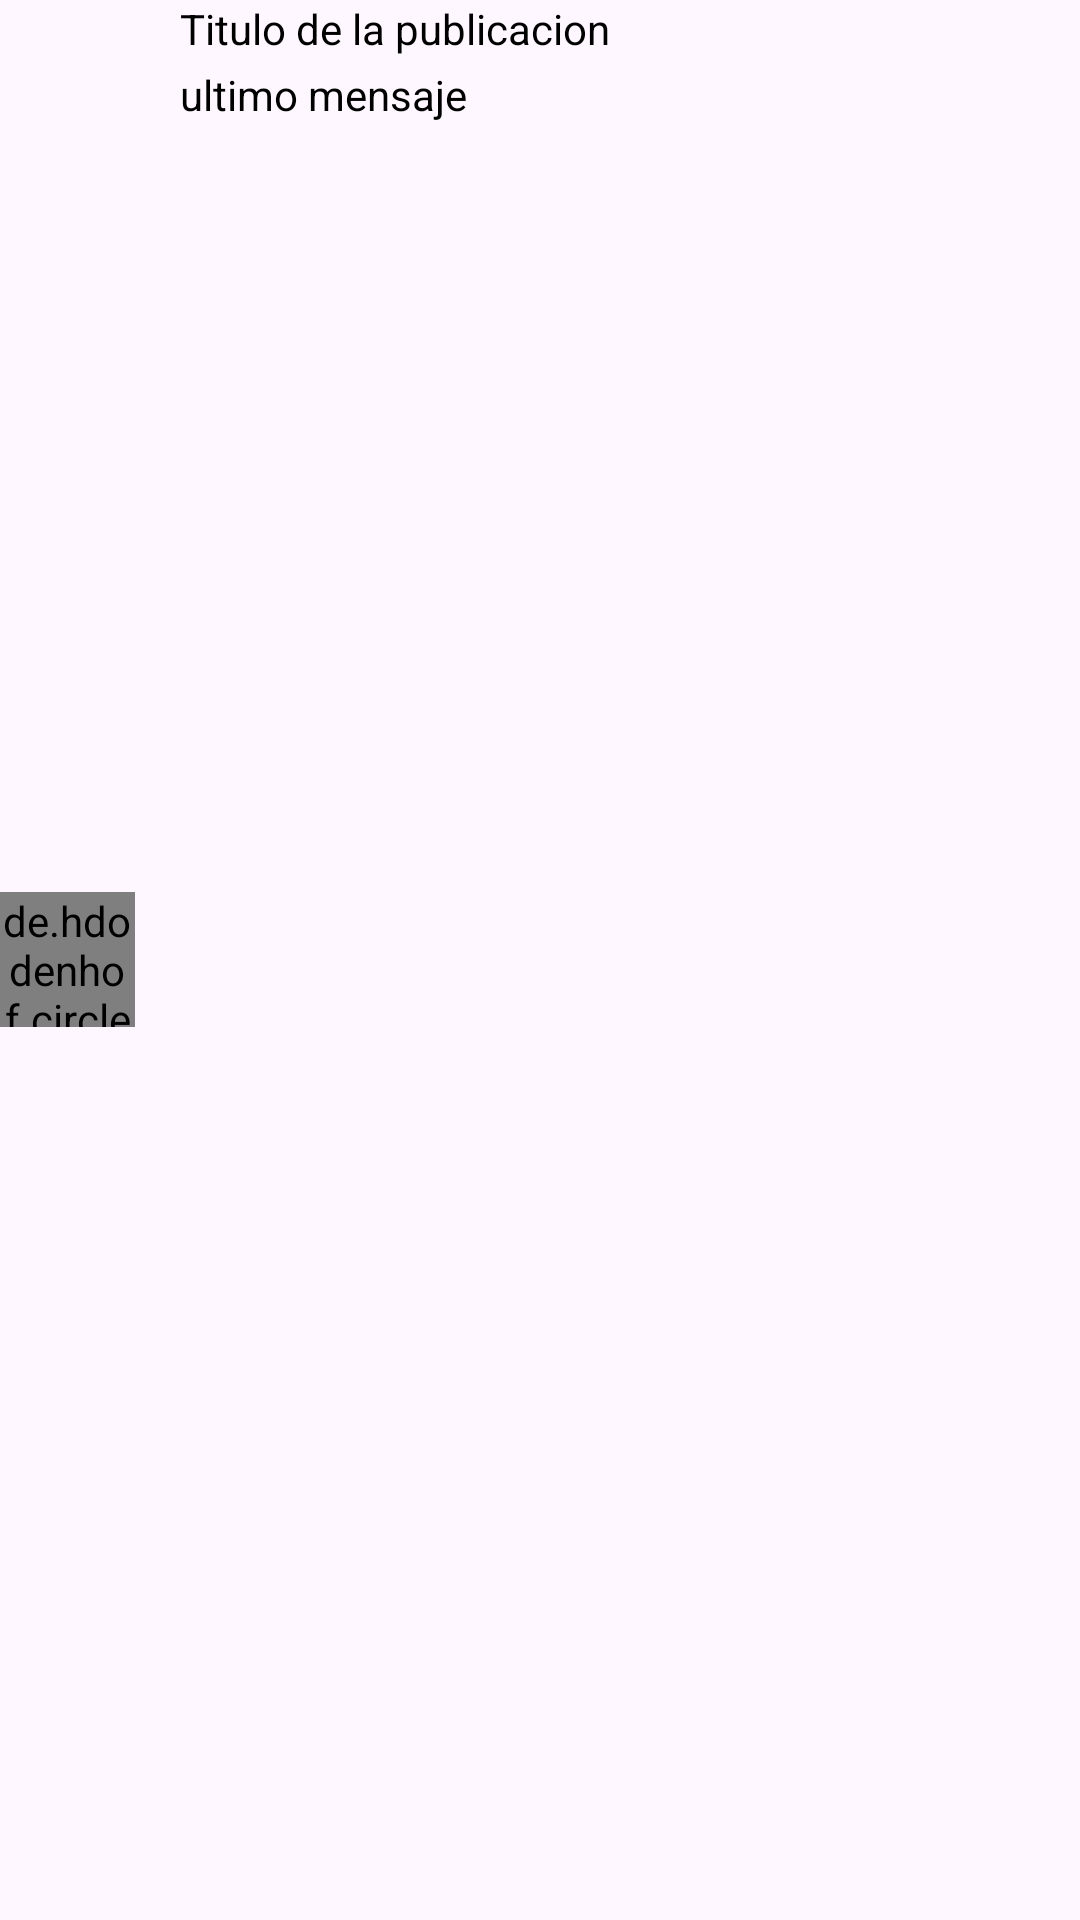

Reconstruct the res/layout file that produces this screen, plus the resources it refers to.
<!-- AndroidManifest.xml: application theme Theme.Chat -->
<!-- res/layout/cardview_chats.xml -->
<?xml version="1.0" encoding="utf-8"?>
<FrameLayout xmlns:android="http://schemas.android.com/apk/res/android"
    android:layout_width="match_parent"
    android:layout_height="wrap_content"
    android:layout_marginTop="5dp"
    android:layout_marginBottom="5dp"
    android:layout_marginRight="15dp"
    android:layout_marginLeft="15dp">

    <LinearLayout
        android:layout_width="match_parent"
        android:layout_height="match_parent"
        android:orientation="horizontal"
        android:gravity="center_vertical">

        <de.hdodenhof.circleimageview.CircleImageView
            android:id="@+id/circleImageChat"
            android:layout_width="45dp"
            android:layout_height="45dp"
            android:src="@drawable/ic_person_oscuro"/>

        <LinearLayout
            android:layout_width="wrap_content"
            android:layout_height="match_parent"
            android:orientation="vertical"
            android:layout_marginLeft="15dp"
            android:layout_marginRight="15dp"
            android:layout_weight="1">

            <TextView
                android:id="@+id/txtnombreUsChat"
                android:layout_width="wrap_content"
                android:layout_height="wrap_content"
                android:text="Titulo de la publicacion"
                android:maxLines="1"
                android:textColor="@color/black"
                android:textSize="14dp"/>

            <TextView
                android:id="@+id/txtLastMessageChat"
                android:layout_width="wrap_content"
                android:layout_height="wrap_content"
                android:text="ultimo mensaje"
                android:maxLines="1"
                android:textColor="@color/black"
                android:textSize="14dp"
                android:layout_marginTop="3dp"/>
        </LinearLayout>


    </LinearLayout>



</FrameLayout>
<!-- resources referenced by this layout -->
<resources>
  <color name="black">#FF000000</color>
  <!-- drawable ic_person_oscuro (drawable) -->
  <vector android:height="50dp" android:tint="#7A7979"
      android:viewportHeight="24" android:viewportWidth="24"
      android:width="50dp" xmlns:android="http://schemas.android.com/apk/res/android">
      <path android:fillColor="@android:color/white" android:pathData="M12,12c2.21,0 4,-1.79 4,-4s-1.79,-4 -4,-4 -4,1.79 -4,4 1.79,4 4,4zM12,14c-2.67,0 -8,1.34 -8,4v2h16v-2c0,-2.66 -5.33,-4 -8,-4z"/>
  </vector>
  <style name="Theme.Chat" parent="Base.Theme.Chat" />
  <style name="Base.Theme.Chat" parent="Theme.Material3.DayNight.NoActionBar">
          
          
          <item name="android:statusBarColor">@color/red</item>
      </style>
  <color name="red">#F6292F</color>
</resources>
